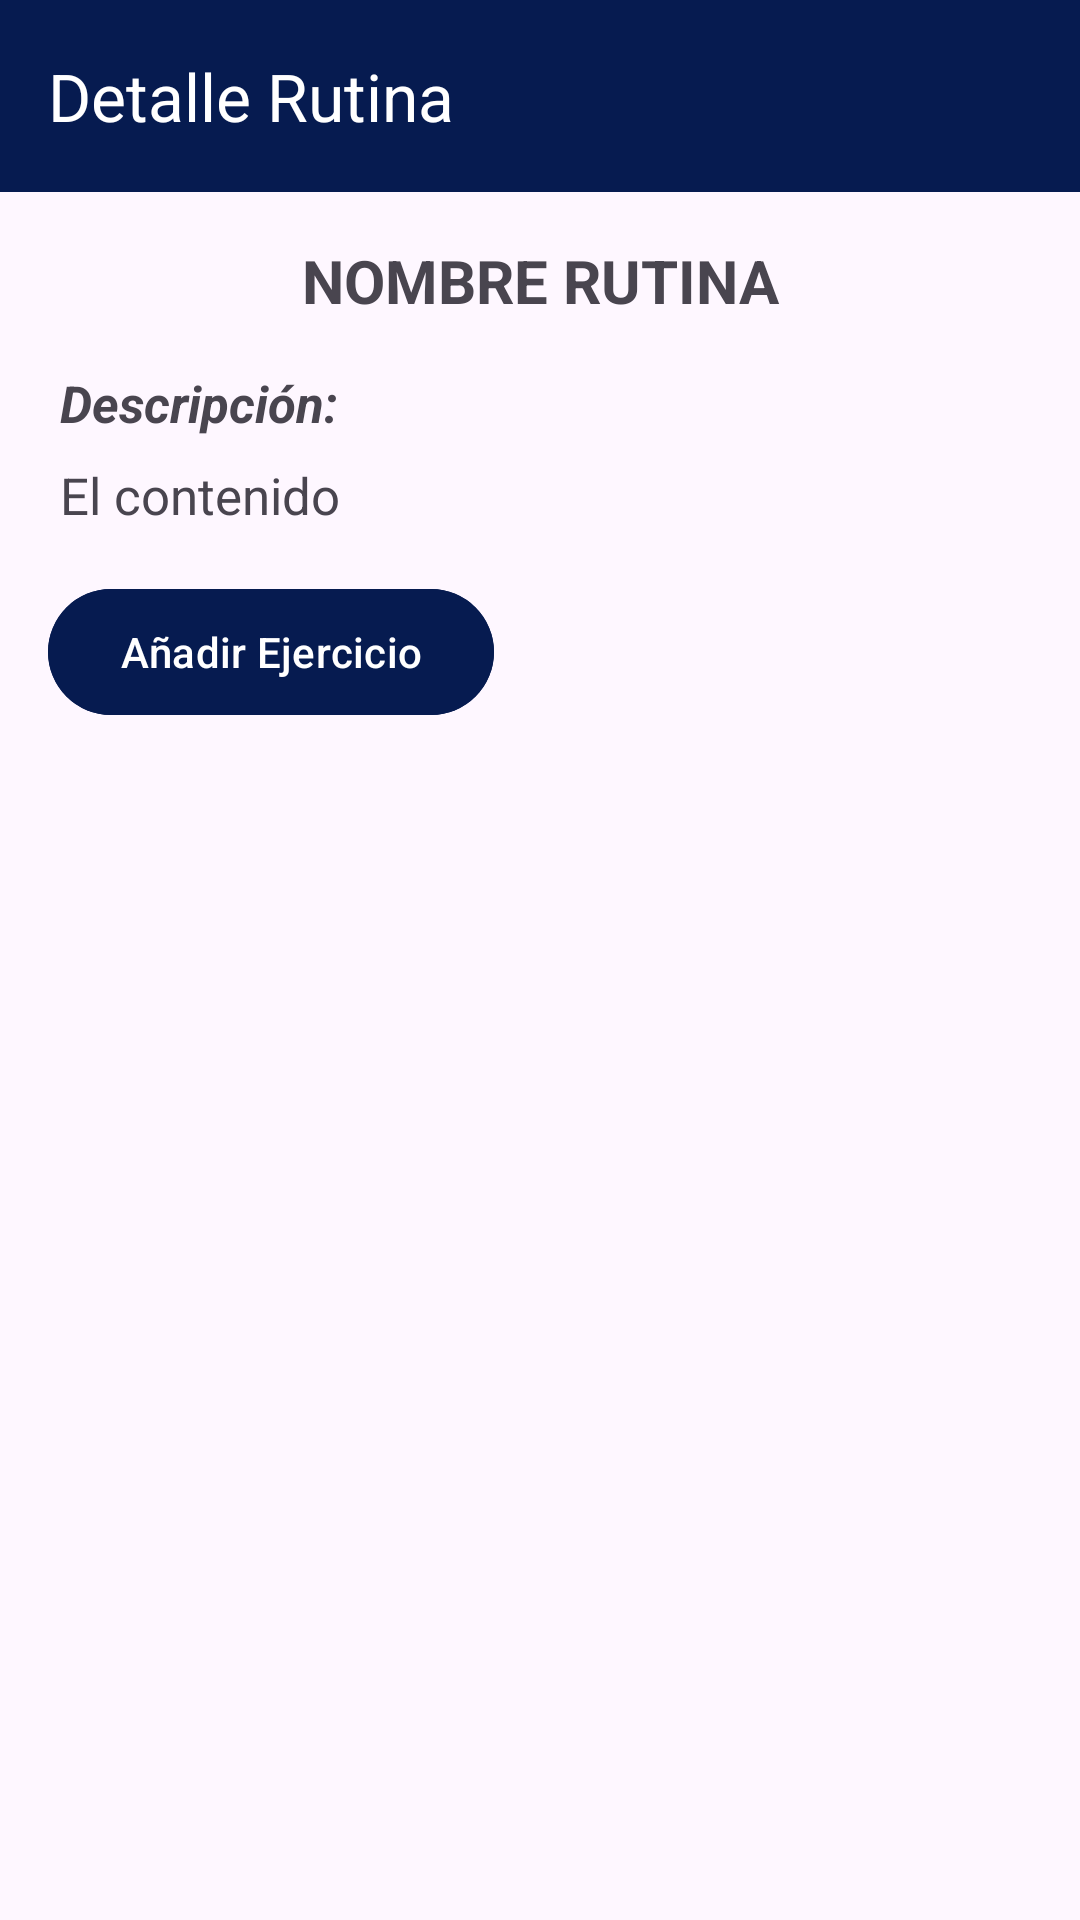

Here is an Android app screen rendered from its layout file. Give the layout XML and the strings, colors and styles it references.
<!-- AndroidManifest.xml: application theme Theme.PersonalTrainer -->
<!-- res/layout/detalle_rutina.xml -->
<?xml version="1.0" encoding="utf-8"?>
<LinearLayout xmlns:android="http://schemas.android.com/apk/res/android"
    xmlns:app="http://schemas.android.com/apk/res-auto"
    xmlns:tools="http://schemas.android.com/tools"
    android:id="@+id/main"
    android:layout_width="match_parent"
    android:layout_height="match_parent"
    android:orientation="vertical"
    tools:context=".view.Rutina.VDetalleRutina">

    
    <androidx.appcompat.widget.Toolbar
        android:id="@+id/toolbar_detalle_rutina"
        android:layout_width="match_parent"
        android:layout_height="wrap_content"
        android:background="@color/primaryColor"
        app:title="Detalle Rutina"
        app:titleTextColor="@color/white" />

    <TextView
        android:id="@+id/textViewNombre"
        android:layout_width="match_parent"
        android:layout_height="wrap_content"
        android:layout_marginStart="20dp"
        android:layout_marginTop="16dp"
        android:layout_marginEnd="20dp"
        android:orientation="horizontal"
        android:text="Nombre Rutina"
        android:textAlignment="center"
        android:textAllCaps="true"
        android:textSize="20dp"
        android:textStyle="bold" />

    <TextView
        android:layout_width="match_parent"
        android:layout_height="wrap_content"
        android:layout_marginStart="20dp"
        android:layout_marginTop="16dp"
        android:layout_marginEnd="20dp"
        android:text="Descripción:"
        android:textSize="17dp"
        android:textStyle="bold|italic" />

    <TextView
        android:id="@+id/textViewDescripcion"
        android:layout_width="match_parent"
        android:layout_height="wrap_content"
        android:layout_marginStart="20dp"
        android:layout_marginTop="8dp"
        android:layout_marginEnd="20dp"
        android:text="El contenido"
        android:textSize="17dp" />

    
    <com.google.android.material.button.MaterialButton
        android:id="@+id/agregar_ejercicio_button"
        android:layout_width="wrap_content"
        android:layout_height="50dp"
        android:layout_margin="16dp"
        android:backgroundTint="@color/primaryColor"
        android:text="Añadir Ejercicio"
        android:textColor="@color/white"
        app:icon="@drawable/ic_add"
        app:iconGravity="textStart"
        app:iconPadding="10dp"
        app:iconTint="@android:color/white" />

    <androidx.recyclerview.widget.RecyclerView
        android:id="@+id/recyclerDetalleRutina"
        android:layout_width="match_parent"
        android:layout_height="0dp"
        android:layout_marginStart="20dp"
        android:layout_marginTop="8dp"
        android:layout_marginEnd="20dp"
        android:layout_marginBottom="20dp"
        android:layout_weight="1"
        android:fillViewport="true"
        android:visibility="visible"/>

    
    <LinearLayout
        android:id="@+id/empty_layout"
        android:layout_width="match_parent"
        android:layout_height="0dp"
        android:layout_weight="1"
        android:gravity="center"
        android:orientation="vertical"
        android:visibility="gone">

        <ImageView
            android:layout_width="wrap_content"
            android:layout_height="230dp"
            android:src="@drawable/img_bandeja_vacia" />

        <TextView
            android:layout_width="wrap_content"
            android:layout_height="wrap_content"
            android:gravity="center"
            android:text="No se añadieron ejercicios en esta rutina"
            android:textColor="@android:color/darker_gray"
            android:textSize="18dp"
            android:textStyle="italic" />

    </LinearLayout>


</LinearLayout>
<!-- resources referenced by this layout -->
<resources>
  <color name="primaryColor">#061B50</color>
  <color name="white">#FFFFFFFF</color>
  <!-- drawable img_bandeja_vacia: png bitmap (drawable, 6774 bytes) -->
  <style name="Theme.PersonalTrainer" parent="Base.Theme.PersonalTrainer" />
  <style name="Base.Theme.PersonalTrainer" parent="Theme.Material3.DayNight.NoActionBar">
          
          <item name="colorPrimary">@color/primaryColor</item>
          <item name="colorPrimaryVariant">@color/primaryColor</item>
          <item name="android:statusBarColor">@color/primaryColor</item>
      </style>
</resources>
